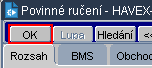
Task: RPA - Vaclav Hlavacek
Workflow: 04_01_09 Prenest button

Step 1: click on the push button

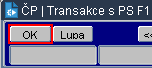
Step 2: click on the push button
